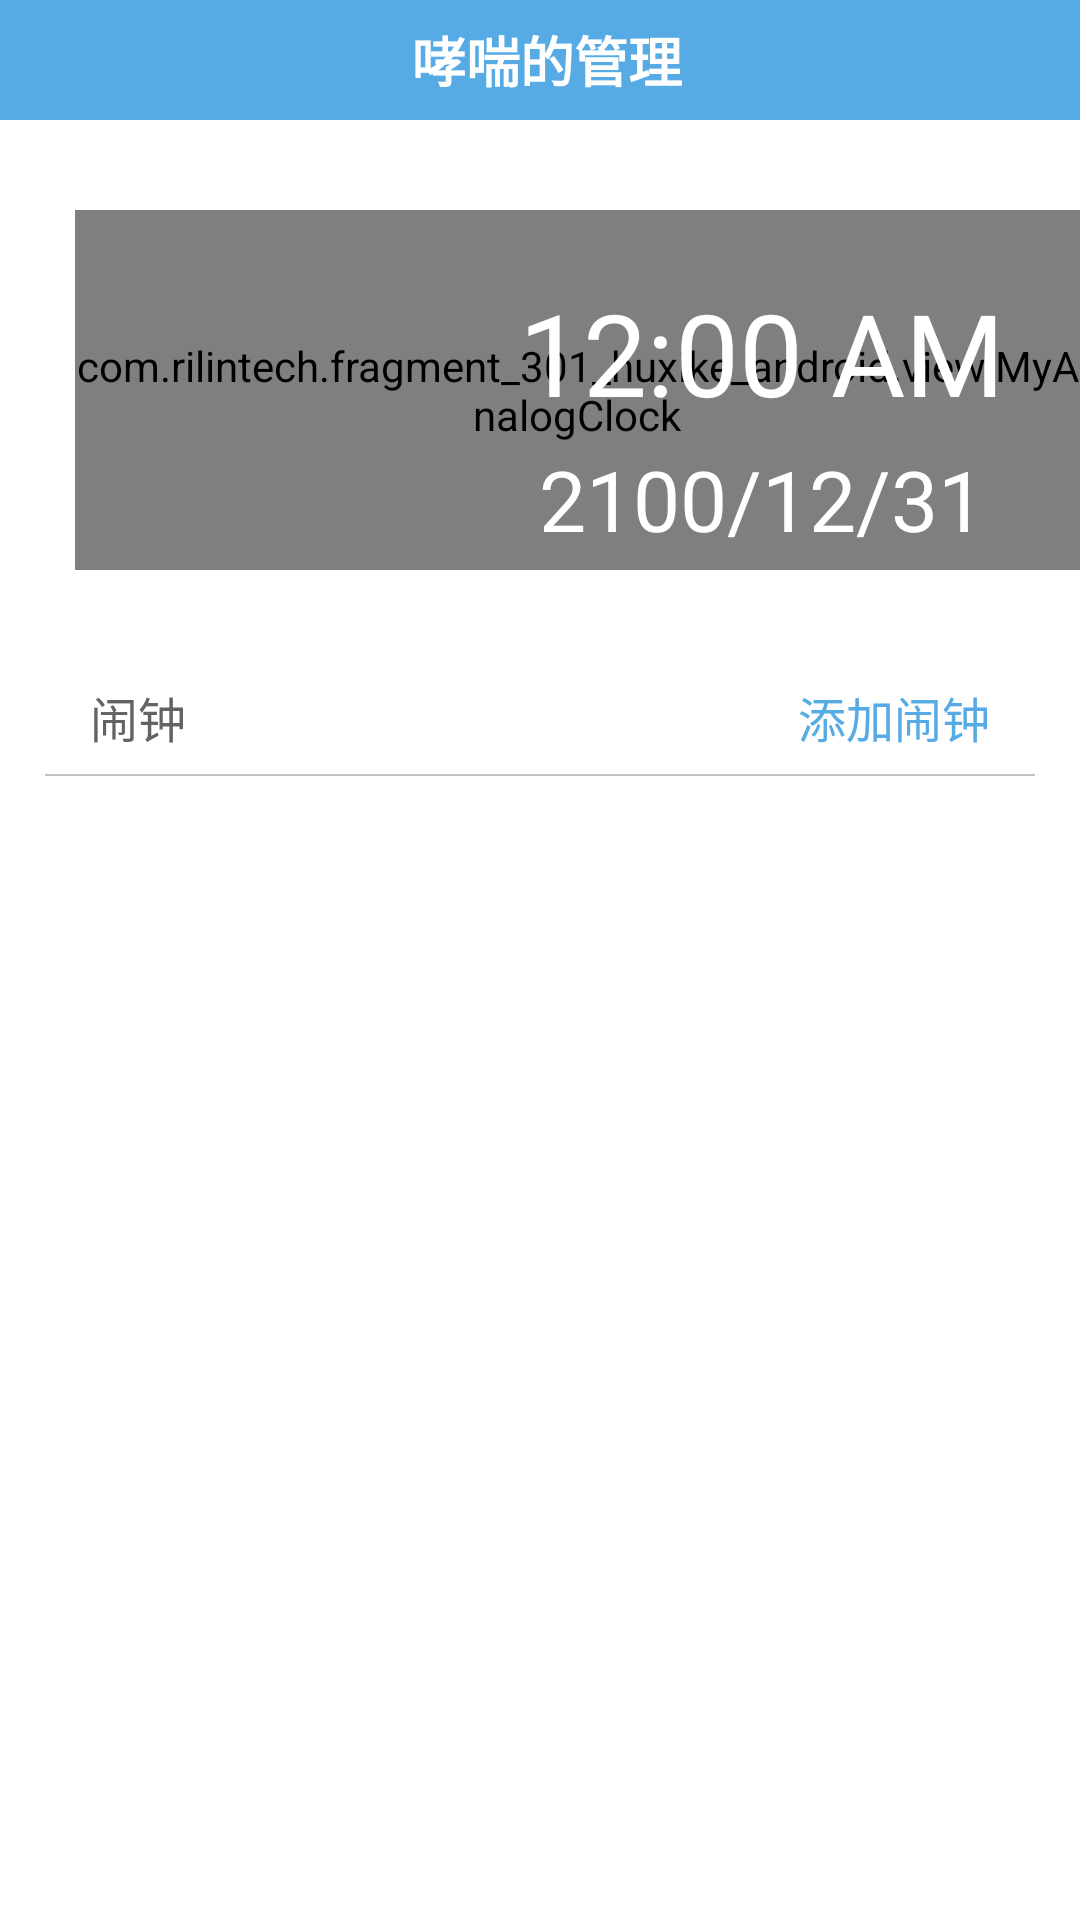

Reconstruct the res/layout file that produces this screen, plus the resources it refers to.
<!-- AndroidManifest.xml: application theme android:Theme.Holo.Light.NoActionBar -->
<!-- res/layout/activity_clock_index.xml -->
<?xml version="1.0" encoding="utf-8"?>
<LinearLayout xmlns:android="http://schemas.android.com/apk/res/android"
    android:layout_width="match_parent"
    android:layout_height="match_parent"
    android:background="@color/white"
    android:clipToPadding="true"
    android:fitsSystemWindows="true"
    android:orientation="vertical">

    <include
        android:id="@+id/layout_title"
        layout="@layout/top_title"
        android:layout_width="match_parent"
        android:layout_height="@dimen/app_title_hight_40" />

    <RelativeLayout
        android:layout_width="match_parent"
        android:layout_height="180dp"
        android:background="@drawable/clock_bg_bitmap"
        android:orientation="horizontal">

        <com.rilintech.fragment_301_huxike_android.view.MyAnalogClock
            android:id="@+id/clock"
            android:layout_marginLeft="@dimen/margin_25"
            android:layout_width="wrap_content"
            android:layout_height="120dp"
            android:layout_centerVertical="true"
            android:layout_weight="1" />

        <LinearLayout
            android:layout_weight="1"
            android:paddingRight="@dimen/margin_25"
            android:layout_alignParentRight="true"
            android:layout_width="wrap_content"
            android:layout_height="wrap_content"
            android:gravity="center_horizontal"
            android:layout_alignParentBottom="true"
            android:layout_marginBottom="@dimen/margin_35"
            android:orientation="vertical">

            <TextClock
                android:layout_width="wrap_content"
                android:layout_height="wrap_content"
                android:gravity="center_horizontal"
                android:textColor="@color/white"
                android:textSize="@dimen/text_size_38" />
            <ImageView
                android:layout_width="match_parent"
                android:layout_height="wrap_content"
                android:src="@drawable/clock_line"/>

            <TextView
                android:layout_marginTop="@dimen/home_menu_margin_5"
                android:id="@+id/tv_date"
                android:layout_width="wrap_content"
                android:layout_height="wrap_content"
                android:background="@null"
                android:text="2100/12/31"
                android:textColor="@color/white"
                android:textSize="@dimen/text_size_28" />
        </LinearLayout>

    </RelativeLayout>

    <RelativeLayout
        android:layout_width="match_parent"
        android:layout_height="28dp"
        android:layout_marginBottom="@dimen/home_menu_margin_5"
        android:layout_marginLeft="@dimen/margin_15"
        android:layout_marginRight="@dimen/margin_15"
        android:layout_marginTop="@dimen/home_menu_margin_5"
        android:gravity="center_vertical"
        android:orientation="horizontal"
        android:paddingLeft="@dimen/margin_15"
        android:paddingRight="@dimen/margin_15">

        <TextView
            android:layout_width="wrap_content"
            android:layout_height="wrap_content"
            android:layout_alignParentLeft="true"
            android:layout_centerVertical="true"
            android:gravity="center_vertical"
            android:text="@string/clock_clock"
            android:textColor="@color/gray"
            android:textSize="@dimen/text_size_16" />

        <Button
            android:id="@+id/add_clock"
            android:layout_width="wrap_content"
            android:layout_height="wrap_content"
            android:layout_alignParentRight="true"
            android:background="@null"
            android:onClick="onClick"
            android:text="@string/clock_add"
            android:textColor="@color/theme_background"
            android:textSize="@dimen/text_size_16" />

    </RelativeLayout>


    <TextView
        android:layout_width="match_parent"
        android:layout_height="2px"
        android:layout_marginLeft="@dimen/margin_15"
        android:layout_marginRight="@dimen/margin_15"
        android:background="@color/btn_gray_normal" />


    <LinearLayout
        android:layout_width="match_parent"
        android:layout_height="fill_parent"
        android:layout_marginLeft="@dimen/margin_15"
        android:layout_marginRight="@dimen/margin_15"
        android:orientation="horizontal">

        <ListView
            android:id="@+id/clock_listview"
            android:layout_width="match_parent"
            android:layout_height="match_parent"
            android:divider="@color/subscribe_item_normal_stroke"
            android:dividerHeight="1px" />

    </LinearLayout>


</LinearLayout>
<!-- res/layout/top_title.xml (included above) -->
<?xml version="1.0" encoding="utf-8"?>
<RelativeLayout xmlns:android="http://schemas.android.com/apk/res/android"
    android:layout_width="match_parent"
    android:layout_height="@dimen/app_title_hight_40"
    android:background="@color/mBlue">
    <ImageView
        android:id="@+id/iv_back"
        android:layout_marginLeft="@dimen/home_menu_margin_5"
        android:layout_width="wrap_content"
        android:layout_height="match_parent"
        android:layout_centerVertical="true"
        android:src="@drawable/back_selector"
        android:onClick="onClick"/>
    <TextView
        android:id="@+id/tv_title"
        android:layout_width="fill_parent"
        android:layout_height="fill_parent"
        android:layout_marginLeft="@dimen/marginLeft_5"
        android:gravity="center"
        android:text="@string/app_name"
        android:textColor="@color/white"
        android:textSize="@dimen/text_size_18"
        android:textStyle="bold"/>
</RelativeLayout>
<!-- resources referenced by this layout -->
<resources>
  <color name="btn_gray_normal">#c0c0c0</color>
  <color name="gray">#ff636363</color>
  <color name="mBlue">#56abe4</color>
  <color name="subscribe_item_normal_stroke">#ffcdcdcd</color>
  <color name="theme_background">#56abe4</color>
  <color name="white">#ffffffff</color>
  <dimen name="app_title_hight_40">40dp</dimen>
  <dimen name="home_menu_margin_5">5dip</dimen>
  <dimen name="marginLeft_5">5dp</dimen>
  <dimen name="margin_15">15dip</dimen>
  <dimen name="margin_25">25dip</dimen>
  <dimen name="margin_35">35dip</dimen>
  <dimen name="text_size_16">16sp</dimen>
  <dimen name="text_size_18">18sp</dimen>
  <dimen name="text_size_28">28sp</dimen>
  <dimen name="text_size_38">38sp</dimen>
  <string name="app_name">哮喘的管理</string>
  <string name="clock_add">添加闹钟</string>
  <string name="clock_clock">闹钟</string>
</resources>
